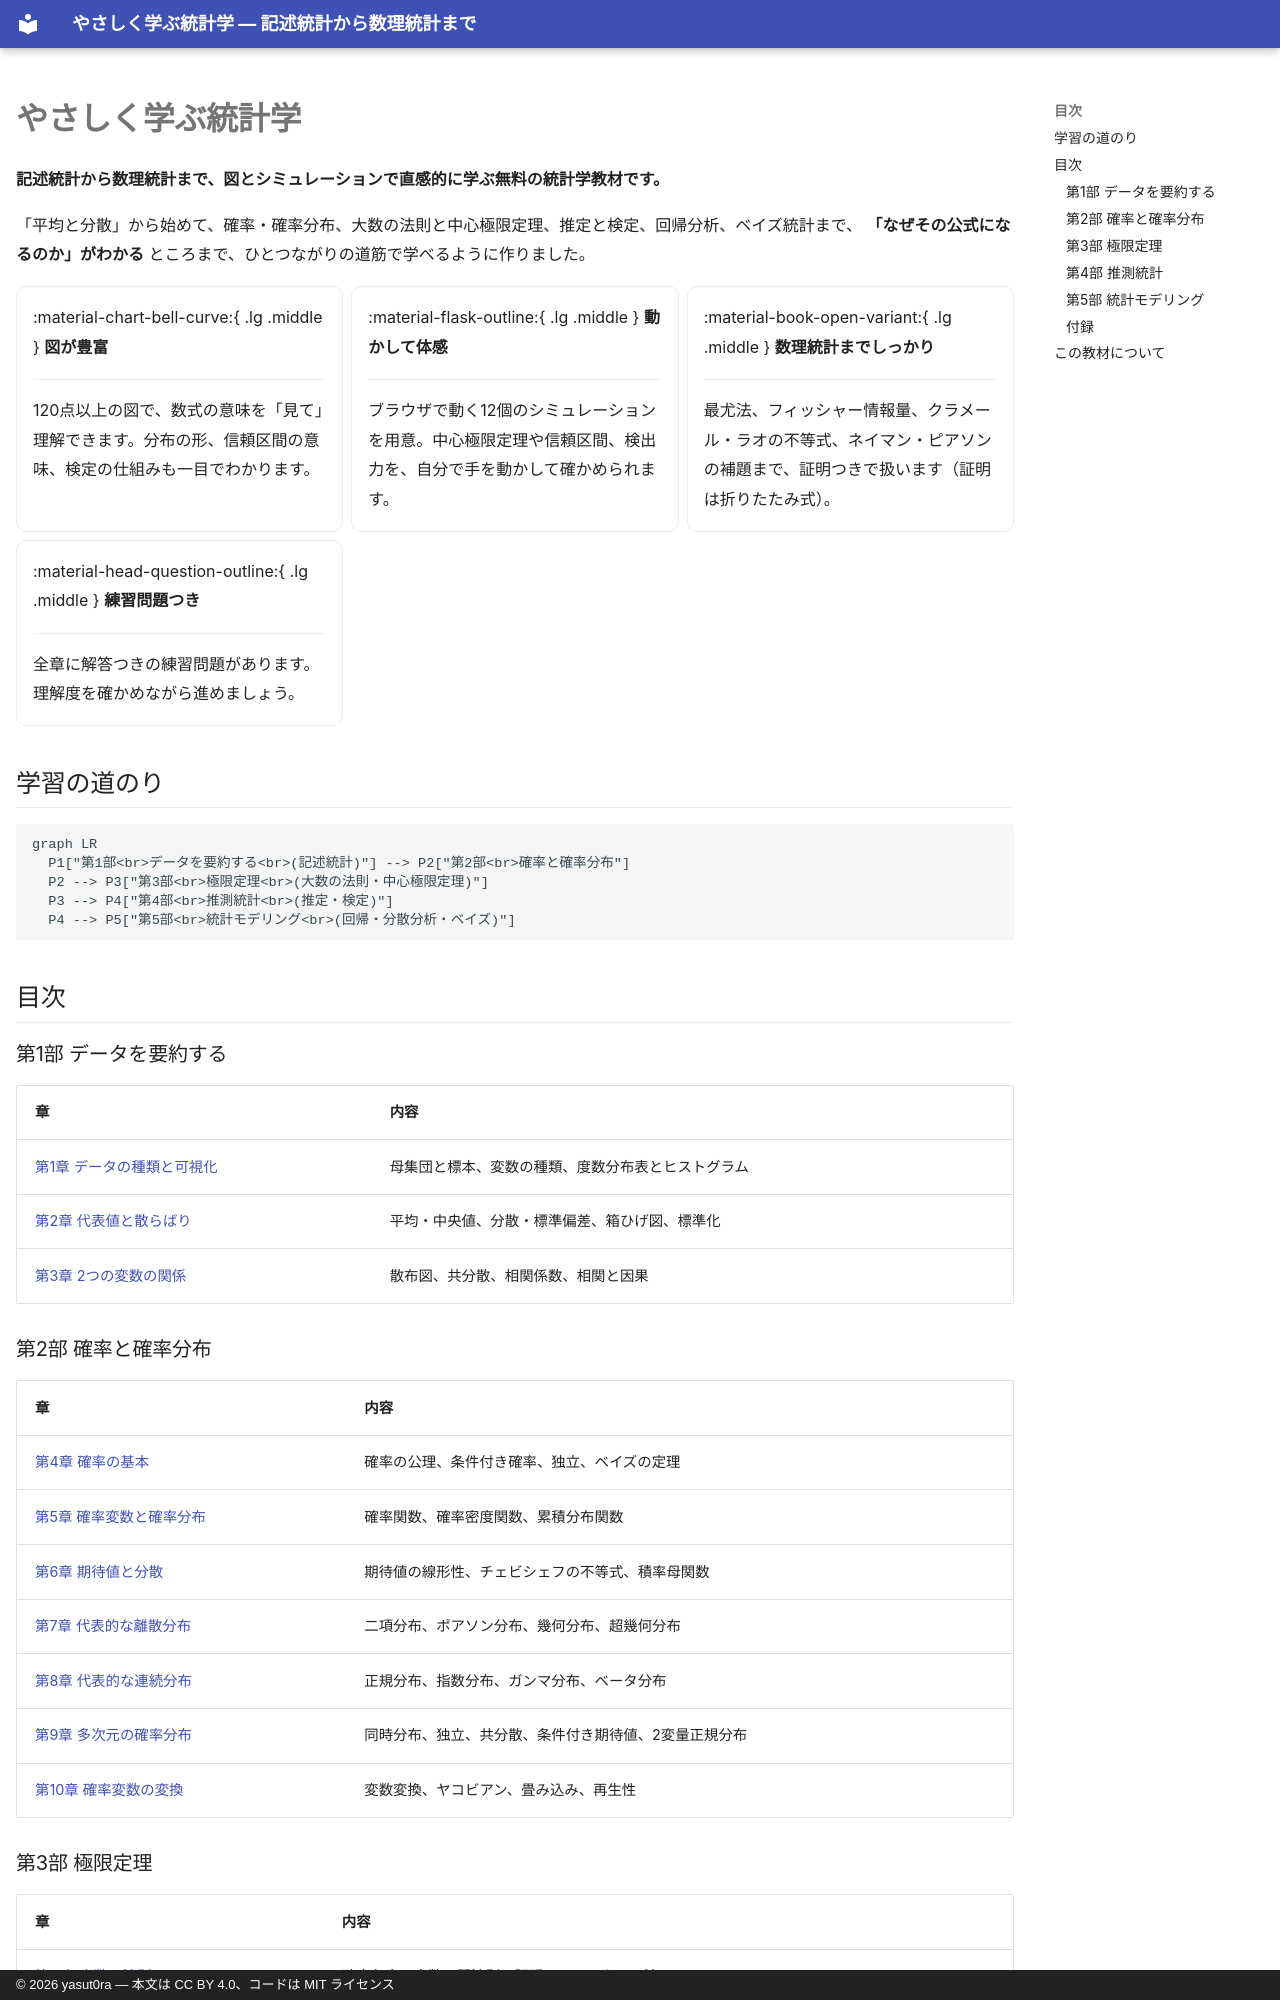

repository: yasut0ra/learn-stats-ja · page: index.html · generator: mkdocs · copyright: © 2026 yasut0ra — 本文は CC BY 4.0、コードは MIT ライセンス

---
hide:
  - navigation
---

# やさしく学ぶ統計学

**記述統計から数理統計まで、図とシミュレーションで直感的に学ぶ無料の統計学教材です。**

「平均と分散」から始めて、確率・確率分布、大数の法則と中心極限定理、推定と検定、回帰分析、ベイズ統計まで、
**「なぜその公式になるのか」がわかる** ところまで、ひとつながりの道筋で学べるように作りました。

<div class="grid cards" markdown>

-   :material-chart-bell-curve:{ .lg .middle } __図が豊富__

    ---

    120点以上の図で、数式の意味を「見て」理解できます。分布の形、信頼区間の意味、検定の仕組みも一目でわかります。

-   :material-flask-outline:{ .lg .middle } __動かして体感__

    ---

    ブラウザで動く12個のシミュレーションを用意。中心極限定理や信頼区間、検出力を、自分で手を動かして確かめられます。

-   :material-book-open-variant:{ .lg .middle } __数理統計までしっかり__

    ---

    最尤法、フィッシャー情報量、クラメール・ラオの不等式、ネイマン・ピアソンの補題まで、証明つきで扱います（証明は折りたたみ式）。

-   :material-head-question-outline:{ .lg .middle } __練習問題つき__

    ---

    全章に解答つきの練習問題があります。理解度を確かめながら進めましょう。

</div>

## 学習の道のり

```mermaid
graph LR
  P1["第1部<br>データを要約する<br>(記述統計)"] --> P2["第2部<br>確率と確率分布"]
  P2 --> P3["第3部<br>極限定理<br>(大数の法則・中心極限定理)"]
  P3 --> P4["第4部<br>推測統計<br>(推定・検定)"]
  P4 --> P5["第5部<br>統計モデリング<br>(回帰・分散分析・ベイズ)"]
```

## 目次

### 第1部 データを要約する

| 章 | 内容 |
|---|---|
| [第1章 データの種類と可視化](part1/01-data-visualization.md) | 母集団と標本、変数の種類、度数分布表とヒストグラム |
| [第2章 代表値と散らばり](part1/02-summary-statistics.md) | 平均・中央値、分散・標準偏差、箱ひげ図、標準化 |
| [第3章 2つの変数の関係](part1/03-correlation.md) | 散布図、共分散、相関係数、相関と因果 |

### 第2部 確率と確率分布

| 章 | 内容 |
|---|---|
| [第4章 確率の基本](part2/04-probability.md) | 確率の公理、条件付き確率、独立、ベイズの定理 |
| [第5章 確率変数と確率分布](part2/05-random-variables.md) | 確率関数、確率密度関数、累積分布関数 |
| [第6章 期待値と分散](part2/06-expectation.md) | 期待値の線形性、チェビシェフの不等式、積率母関数 |
| [第7章 代表的な離散分布](part2/07-discrete-distributions.md) | 二項分布、ポアソン分布、幾何分布、超幾何分布 |
| [第8章 代表的な連続分布](part2/08-continuous-distributions.md) | 正規分布、指数分布、ガンマ分布、ベータ分布 |
| [第9章 多次元の確率分布](part2/09-multivariate.md) | 同時分布、独立、共分散、条件付き期待値、2変量正規分布 |
| [第10章 確率変数の変換](part2/10-transformation.md) | 変数変換、ヤコビアン、畳み込み、再生性 |
